Run: headless pygame with SDL's dummy video driver; simulated clock (each Clock.tick advances the game by its frame time, no real sleeping); random seed 0; keys injected as events and as key.get_pressed() state; no mouse input.
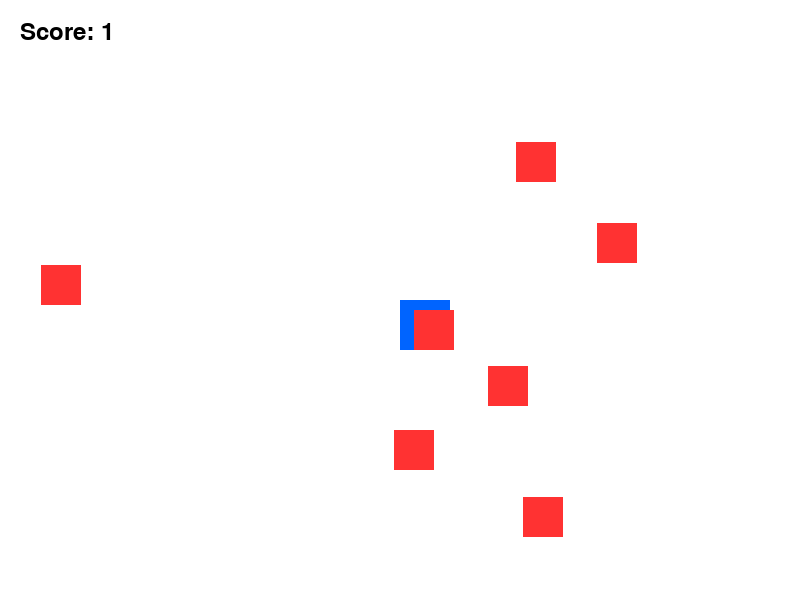
Frame 1 of 4 · flips 1–60 · no input
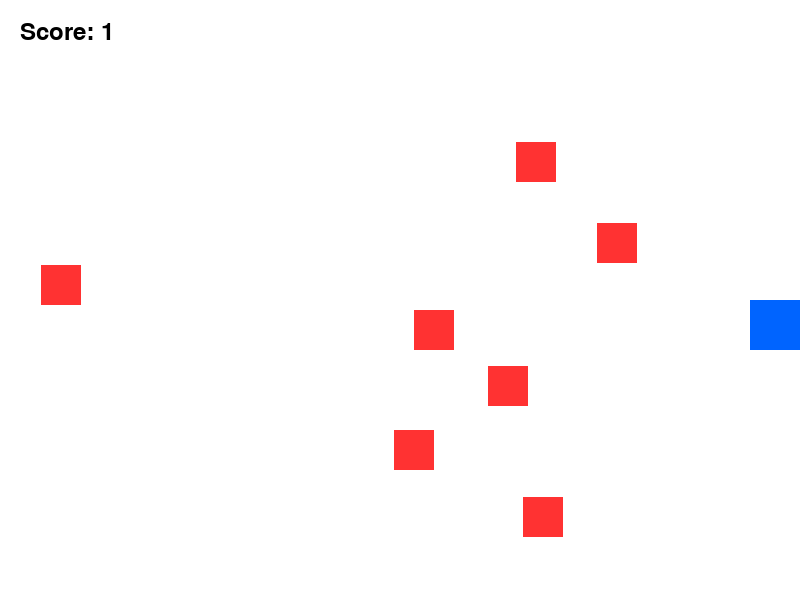
Frame 2 of 4 · flips 61–180 · tapped SPACE, RETURN · held RIGHT (→), D
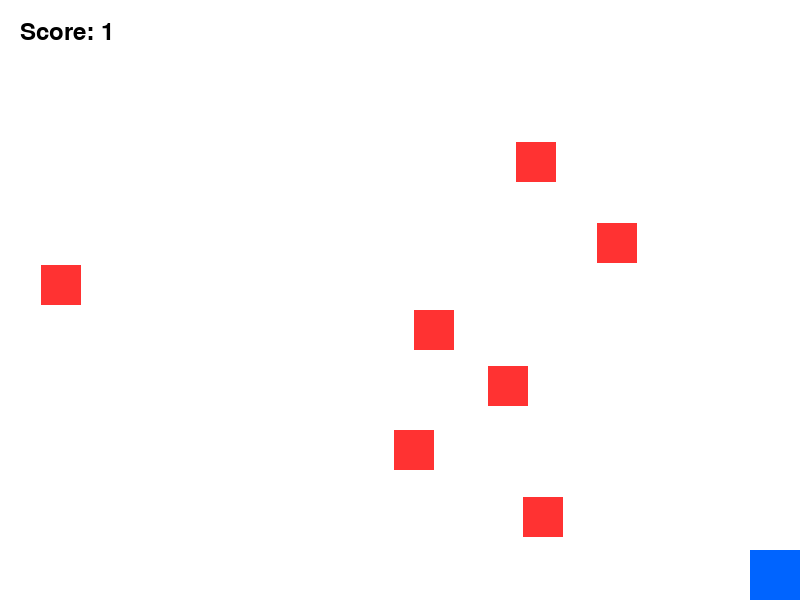
Frame 3 of 4 · flips 181–300 · held DOWN (↓), S
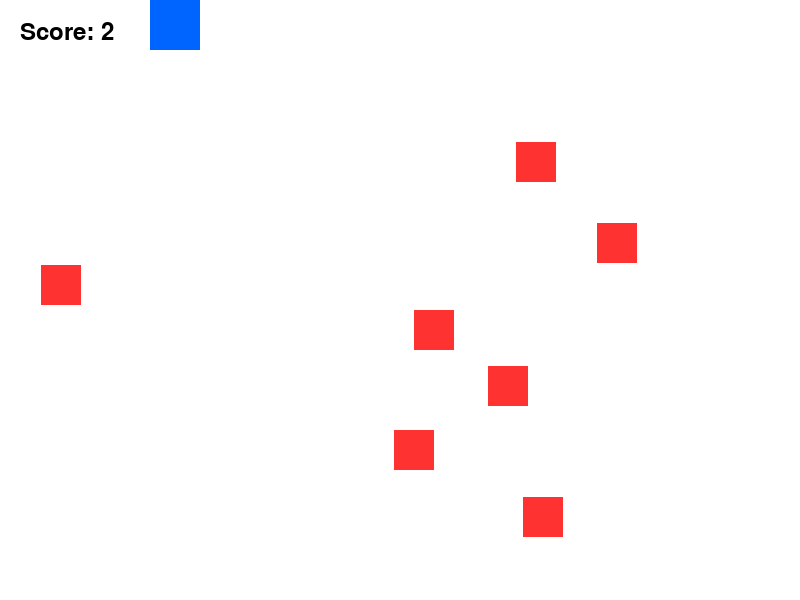
Frame 4 of 4 · flips 301–420 · held LEFT (←), A, UP (↑), W

The pygame program that drew these frames:

# Pygame Program:
# One player sprite + 7 enemy sprites
# Score increases whenever player collides with an enemy

import pygame
import random
import sys

# Initialize pygame
pygame.init()

# Screen settings
WIDTH = 800
HEIGHT = 600
screen = pygame.display.set_mode((WIDTH, HEIGHT))
pygame.display.set_caption("Sprite Collision Game")

# Colors
WHITE = (255, 255, 255)
BLUE = (0, 100, 255)
RED = (255, 50, 50)
BLACK = (0, 0, 0)

# Font
font = pygame.font.SysFont("Arial", 35)

# Clock
clock = pygame.time.Clock()

# Player settings
player_size = 50
player_x = WIDTH // 2
player_y = HEIGHT // 2
player_speed = 5

# Enemy settings
enemy_size = 40
enemies = []

# Create 7 random enemy sprites
for i in range(7):
    enemy_rect = pygame.Rect(
        random.randint(0, WIDTH - enemy_size),
        random.randint(0, HEIGHT - enemy_size),
        enemy_size,
        enemy_size
    )
    enemies.append(enemy_rect)

# Player rectangle
player = pygame.Rect(player_x, player_y, player_size, player_size)

# Score variable
score = 0

# To avoid counting the same collision repeatedly
collided_enemies = []

# Game loop
running = True
while running:

    screen.fill(WHITE)

    # Event handling
    for event in pygame.event.get():
        if event.type == pygame.QUIT:
            running = False

    # Key controls
    keys = pygame.key.get_pressed()

    if keys[pygame.K_LEFT]:
        player.x -= player_speed

    if keys[pygame.K_RIGHT]:
        player.x += player_speed

    if keys[pygame.K_UP]:
        player.y -= player_speed

    if keys[pygame.K_DOWN]:
        player.y += player_speed

    # Keep player inside screen
    player.x = max(0, min(player.x, WIDTH - player_size))
    player.y = max(0, min(player.y, HEIGHT - player_size))

    # Draw player
    pygame.draw.rect(screen, BLUE, player)

    # Draw enemies and check collisions
    for enemy in enemies:

        pygame.draw.rect(screen, RED, enemy)

        # Collision detection
        if player.colliderect(enemy):

            # Increase score only once per collision
            if enemy not in collided_enemies:
                score += 1
                collided_enemies.append(enemy)

        else:
            # Remove enemy from collision list when no longer touching
            if enemy in collided_enemies:
                collided_enemies.remove(enemy)

    # Display score
    score_text = font.render(f"Score: {score}", True, BLACK)
    screen.blit(score_text, (20, 20))

    # Update display
    pygame.display.update()

    # Frame rate
    clock.tick(60)

# Quit pygame
pygame.quit()
sys.exit()
